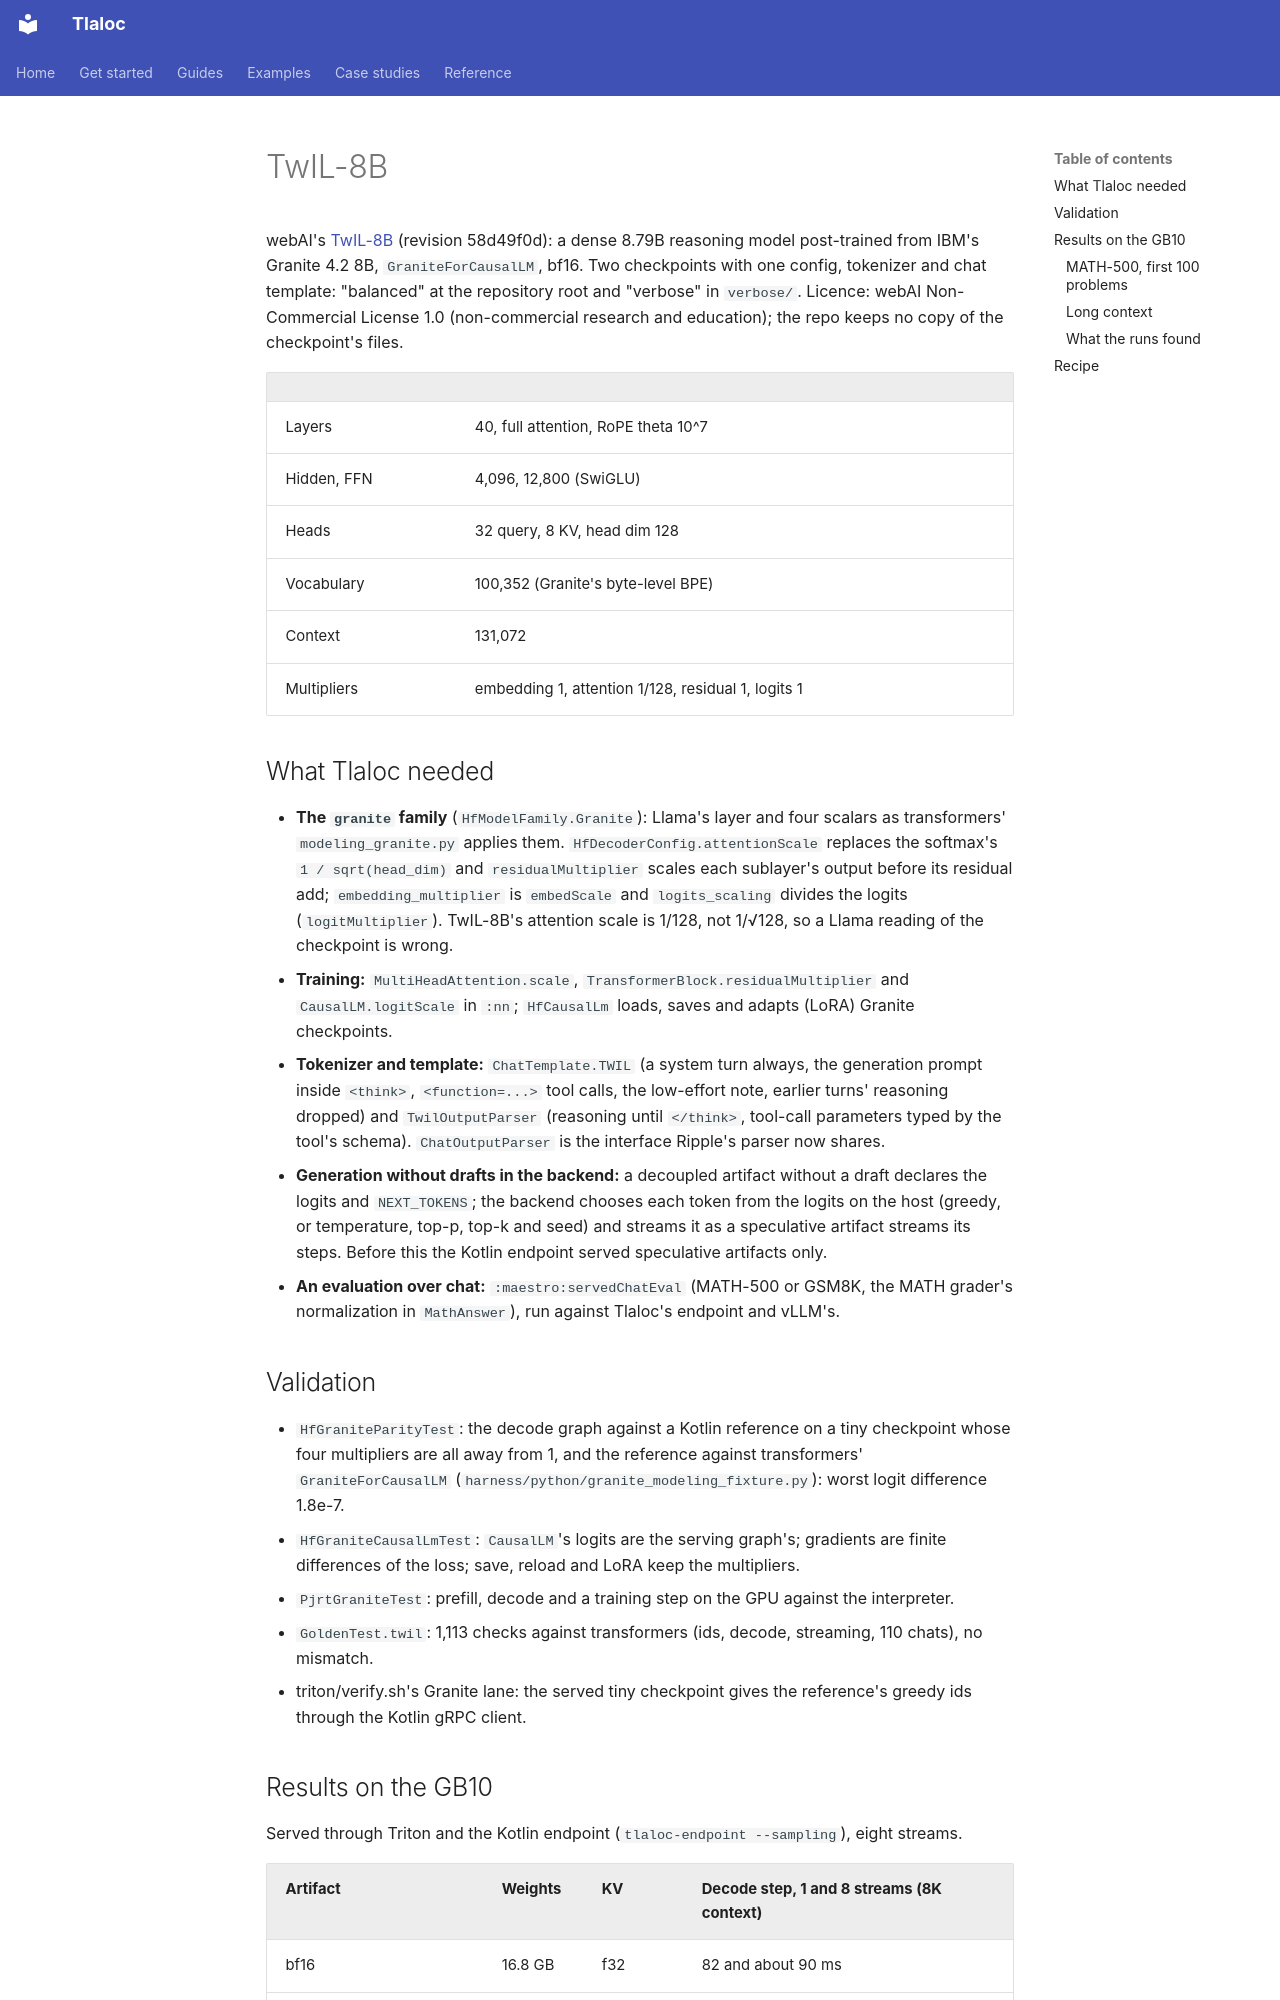

repository: pedronahum/tlaloc · page: work-log/twil-plan/index.html · generator: mkdocs

# TwIL-8B

webAI's [TwIL-8B](https://huggingface.co/webAI-Official/TwIL-8B) (revision 58d49f0d): a dense 8.79B
reasoning model post-trained from IBM's Granite 4.2 8B, `GraniteForCausalLM`, bf16. Two checkpoints
with one config, tokenizer and chat template: "balanced" at the repository root and "verbose" in
`verbose/`. Licence: webAI Non-Commercial License 1.0 (non-commercial research and education); the
repo keeps no copy of the checkpoint's files.

| | |
|---|---|
| Layers | 40, full attention, RoPE theta 10^7 |
| Hidden, FFN | 4,096, 12,800 (SwiGLU) |
| Heads | 32 query, 8 KV, head dim 128 |
| Vocabulary | 100,352 (Granite's byte-level BPE) |
| Context | 131,072 |
| Multipliers | embedding 1, attention 1/128, residual 1, logits 1 |

## What Tlaloc needed

- **The `granite` family** (`HfModelFamily.Granite`): Llama's layer and four scalars as
  transformers' `modeling_granite.py` applies them. `HfDecoderConfig.attentionScale` replaces the
  softmax's `1 / sqrt(head_dim)` and `residualMultiplier` scales each sublayer's output before its
  residual add; `embedding_multiplier` is `embedScale` and `logits_scaling` divides the logits
  (`logitMultiplier`). TwIL-8B's attention scale is 1/128, not 1/√128, so a Llama reading of the
  checkpoint is wrong.
- **Training:** `MultiHeadAttention.scale`, `TransformerBlock.residualMultiplier` and
  `CausalLM.logitScale` in `:nn`; `HfCausalLm` loads, saves and adapts (LoRA) Granite checkpoints.
- **Tokenizer and template:** `ChatTemplate.TWIL` (a system turn always, the generation prompt
  inside `<think>`, `<function=...>` tool calls, the low-effort note, earlier turns' reasoning
  dropped) and `TwilOutputParser` (reasoning until `</think>`, tool-call parameters typed by the
  tool's schema). `ChatOutputParser` is the interface Ripple's parser now shares.
- **Generation without drafts in the backend:** a decoupled artifact without a draft declares the
  logits and `NEXT_TOKENS`; the backend chooses each token from the logits on the host (greedy, or
  temperature, top-p, top-k and seed) and streams it as a speculative artifact streams its steps.
  Before this the Kotlin endpoint served speculative artifacts only.
- **An evaluation over chat:** `:maestro:servedChatEval` (MATH-500 or GSM8K, the MATH grader's
  normalization in `MathAnswer`), run against Tlaloc's endpoint and vLLM's.

## Validation

- `HfGraniteParityTest`: the decode graph against a Kotlin reference on a tiny checkpoint whose four
  multipliers are all away from 1, and the reference against transformers' `GraniteForCausalLM`
  (`harness/python/granite_modeling_fixture.py`): worst logit difference 1.8e-7.
- `HfGraniteCausalLmTest`: `CausalLM`'s logits are the serving graph's; gradients are finite
  differences of the loss; save, reload and LoRA keep the multipliers.
- `PjrtGraniteTest`: prefill, decode and a training step on the GPU against the interpreter.
- `GoldenTest.twil`: 1,113 checks against transformers (ids, decode, streaming, 110 chats), no
  mismatch.
- triton/verify.sh's Granite lane: the served tiny checkpoint gives the reference's greedy ids
  through the Kotlin gRPC client.
